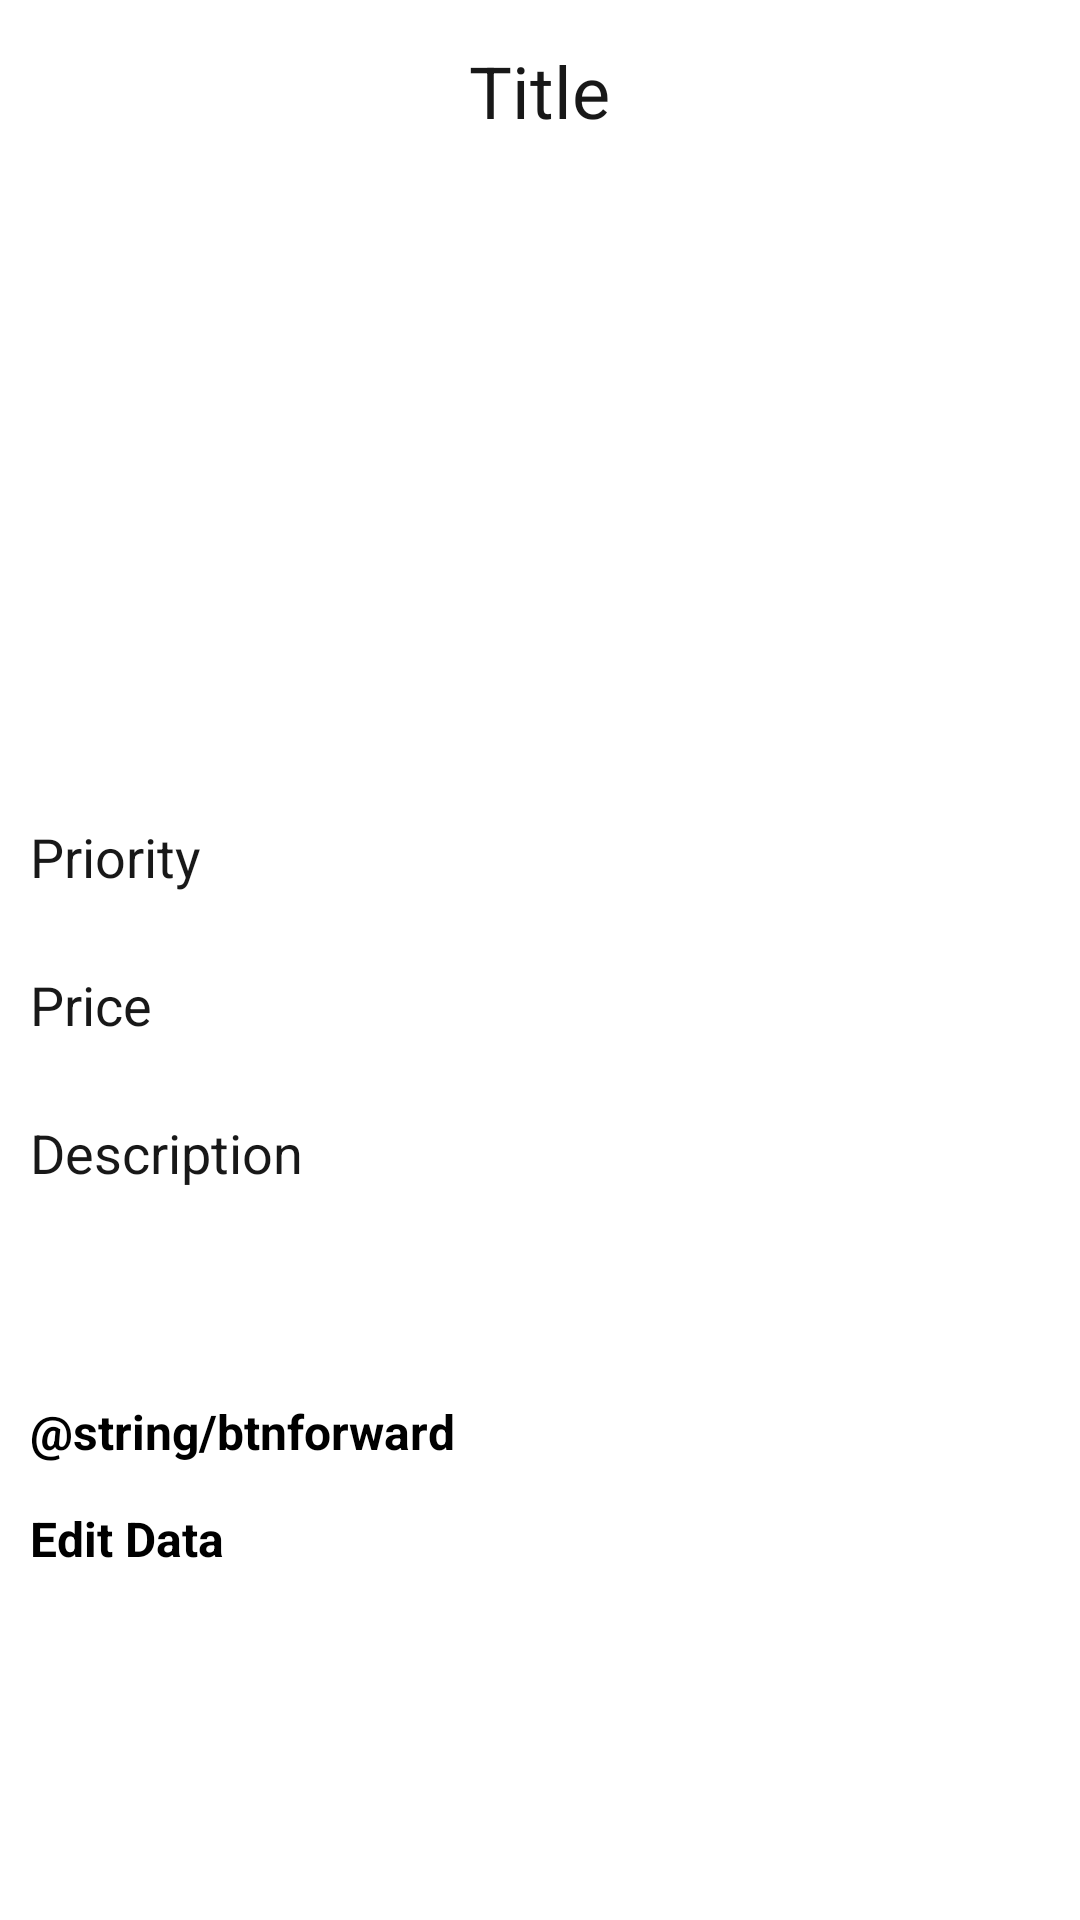

Reconstruct the res/layout file that produces this screen, plus the resources it refers to.
<!-- AndroidManifest.xml: application theme Theme.MAD -->
<!-- res/layout/activity_detail1.xml -->
<?xml version="1.0" encoding="utf-8"?>
<LinearLayout
    xmlns:android="http://schemas.android.com/apk/res/android"
    xmlns:app="http://schemas.android.com/apk/res-auto"
    xmlns:tools="http://schemas.android.com/tools"
    android:layout_width="match_parent"
    android:layout_height="match_parent"
    android:orientation="vertical"
    tools:context=".DetailActivity1">

    <TextView
        android:layout_width="wrap_content"
        android:layout_height="wrap_content"
        android:id="@+id/detailTitle1"
        android:text="Title"
        android:textSize="24sp"
        android:layout_marginTop="14dp"
        android:layout_gravity="center"
        android:layout_marginBottom="12dp"
        android:textColor="@color/Black_30"/>
    <ImageView
        android:layout_width="200dp"
        android:layout_height="200dp"
        android:id="@+id/detailImage1"
        android:scaleType="fitXY"
        android:padding="8dp"
        android:layout_gravity="center"
        android:src="@drawable/uploadimg"/>
    <TextView
        android:layout_width="match_parent"
        android:layout_height="wrap_content"
        android:id="@+id/detailpriority1"
        android:text="Priority"
        android:textSize="18sp"
        android:layout_marginTop="5dp"
        android:padding="10dp"
        android:textColor="@color/Black_30"
        android:layout_gravity="center"/>
    <TextView
        android:layout_width="match_parent"
        android:layout_height="wrap_content"
        android:id="@+id/detailprice1"
        android:text="Price"
        android:textSize="18sp"
        android:layout_marginTop="5dp"
        android:padding="10dp"
        android:textColor="@color/Black_30"
        android:layout_gravity="center"/>
    <TextView
        android:layout_width="match_parent"
        android:layout_height="wrap_content"
        android:id="@+id/detaildesc1"
        android:text="Description"
        android:textSize="18sp"
        android:layout_marginTop="5dp"
        android:padding="10dp"
        android:textColor="@color/Black_30"
        android:layout_gravity="center"/>



    <Button
        android:id="@+id/btnforward_cart1"
        android:layout_width="match_parent"
        android:layout_height="wrap_content"
        android:layout_marginLeft="@dimen/cardmargins"
        android:layout_marginRight="@dimen/cardmargins"
        android:layout_marginTop="60dp"

        android:layout_marginBottom="10dp"
        android:backgroundTint="@color/DarkSlateGray_10"
        android:paddingBottom="4dp"
        android:text="@string/btnforward"
        android:textSize="16sp"
        android:textStyle="bold" />

    <Button
        android:id="@+id/deletedata"
        android:layout_width="match_parent"
        android:layout_height="wrap_content"
        android:layout_marginLeft="@dimen/cardmargins"
        android:layout_marginRight="@dimen/cardmargins"
        android:layout_marginTop="0dp"

        android:layout_marginBottom="10dp"
        android:backgroundTint="@color/DarkSlateGray_10"
        android:paddingBottom="4dp"
        android:text="Edit Data"
        android:textSize="16sp"
        android:textStyle="bold" />









</LinearLayout>
<!-- resources referenced by this layout -->
<resources>
  <color name="Black_30">#181818</color>
  <color name="DarkSlateGray_10">#0c3720</color>
  <dimen name="cardmargins">10dp</dimen>
</resources>
